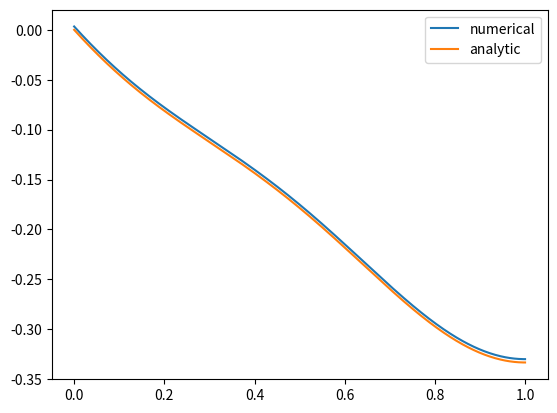

This chart was generated by the following Python code:
#!/usr/bin/python3

import matplotlib.pyplot as plt
import numpy as np

class BoundaryCondition:
    DIRICHLET = 1
    NEUMANN = 2

    def __init__(self, type, value):
        self.type = type
        self.value = value

def f(x): return np.cos(2*np.pi*x) + x

def solve(bc1, bc2, M=500):
    x, h = np.linspace(0, 1, M, retstep=True)

    b = np.array([f(x) for x in x])
    A = np.zeros((M,M))

    for m in range(1, M-1):
        # internal point
        A[m,m] = -2/h**2
        A[m,m-1] = +1/h**2
        A[m,m+1] = +1/h**2

    c1 = 0
    c2 = 0

    if bc1.type == BoundaryCondition.DIRICHLET:
        A[0,0] = 1
        b[0] = bc1.value
        c1 = 1/(4*np.pi**2) + bc1.value
    elif bc1.type == BoundaryCondition.NEUMANN:
        A[0,0] = -3/(2*h)
        A[0,1] = +2/h
        A[0,2] = -1/(2*h)
        b[0] = bc1.value
        c2 = bc1.value
    else:
        raise("Unknown boundary condition type")

    if bc2.type == BoundaryCondition.DIRICHLET:
        A[M-1,M-1] = 1
        b[-1] = bc2.value
        if bc1.type == BoundaryCondition.DIRICHLET:
            c2 = -c1 - 1/12*(2*np.pi**2-3)/np.pi**2 + bc2.value
        elif bc1.type == BoundaryCondition.NEUMANN:
            c1 = -c2 - 1/12*(2*np.pi**2-3)/np.pi**2 + bc2.value
    elif bc2.type == BoundaryCondition.NEUMANN:
        A[M-1,M-3] = +1/(2*h)
        A[M-1,M-2] = -2/h
        A[M-1,M-1] = +3/(2*h)
        b[-1] = bc2.value
        if bc1.type == BoundaryCondition.NEUMANN:
            print("Warning: non-unique solution, imposing extra constraint u(0) == 0")
            c1 = 1/(4*np.pi**2) # enforces u(0) == 0
            A[0,0] = 0 # apply u(0) == 0 (i.e. "remove" U_0 from first equation)
        c2 = -1/2 + bc2.value
    else:
        raise("Unknown boundary condition type")

    U = np.linalg.solve(A, b)

    print(c1, c2)

    # exact solution
    u = c2*x + c1 + 1/12*(2*np.pi**2*x**3 - 3*np.cos(2*np.pi*x))/np.pi**2

    plt.plot(x, U, label="numerical")
    plt.plot(x, u, label="analytic")
    plt.legend()
    plt.show()

bc1 = BoundaryCondition(BoundaryCondition.NEUMANN, 2)
bc2 = BoundaryCondition(BoundaryCondition.NEUMANN, 0)
solve(bc1, bc2)
